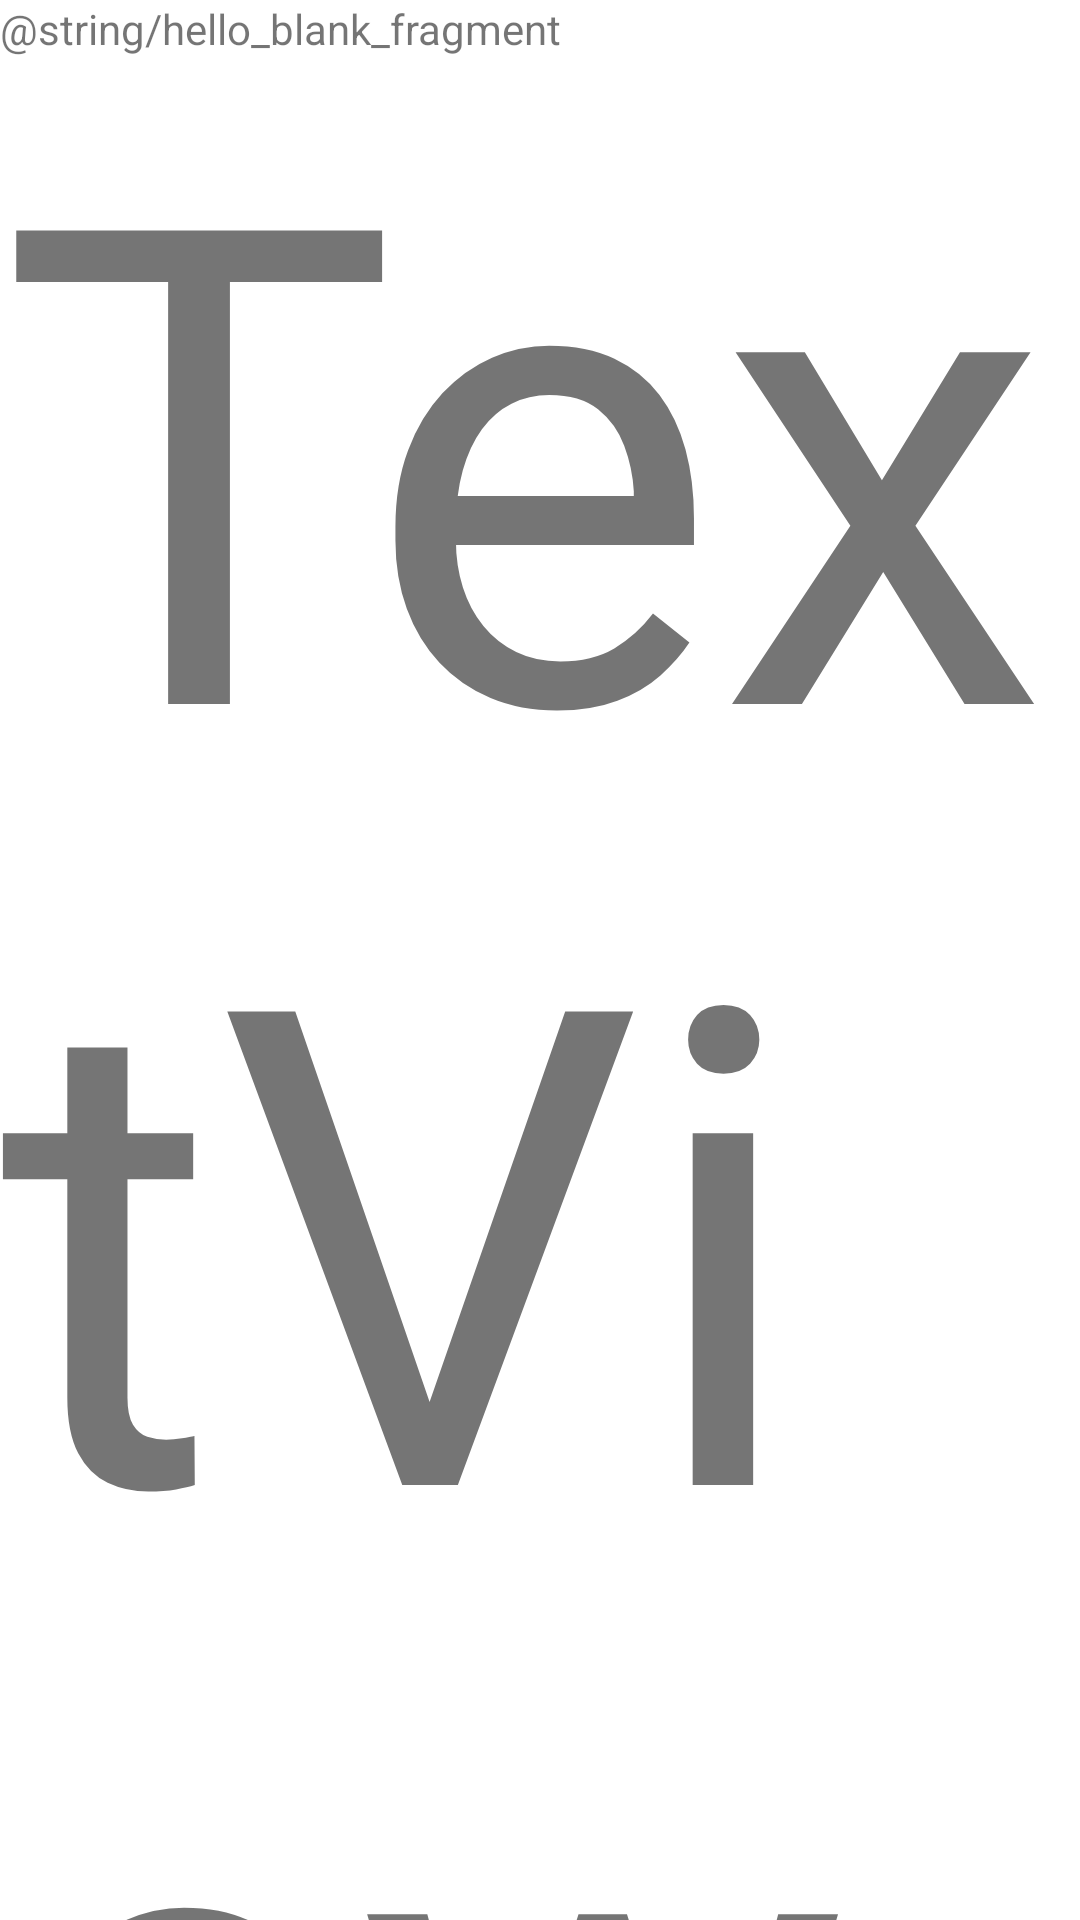

Produce the Android XML layout that renders to this screen, including the resource entries it uses.
<!-- AndroidManifest.xml: application theme Theme.MA2023 -->
<!-- res/layout/fragment_dodaj_prijatelja.xml -->
<?xml version="1.0" encoding="utf-8"?>
<FrameLayout xmlns:android="http://schemas.android.com/apk/res/android"
    xmlns:tools="http://schemas.android.com/tools"
    android:layout_width="match_parent"
    android:layout_height="match_parent"
    tools:context=".fragments.DodajPrijateljaFragment">

    
    <TextView
        android:layout_width="match_parent"
        android:layout_height="match_parent"
        android:text="@string/hello_blank_fragment" />

    <TextView
        android:id="@+id/textView20"
        android:layout_width="wrap_content"
        android:layout_height="wrap_content"
        android:text="TextView"
        android:textSize="222dp"/>

</FrameLayout>
<!-- resources referenced by this layout -->
<resources>
  <style name="Theme.MA2023" parent="Theme.MaterialComponents.DayNight.DarkActionBar">
          
          <item name="colorPrimary">@color/purple_500</item>
          <item name="colorPrimaryVariant">@color/purple_700</item>
          <item name="colorOnPrimary">@color/white</item>
          
          <item name="colorSecondary">@color/teal_200</item>
          <item name="colorSecondaryVariant">@color/teal_700</item>
          <item name="colorOnSecondary">@color/black</item>
          
          <item name="android:statusBarColor">?attr/colorPrimaryVariant</item>
          
      </style>
  <color name="purple_500">#FF6200EE</color>
  <color name="purple_700">#FF3700B3</color>
  <color name="white">#FFFFFFFF</color>
  <color name="teal_200">#FF03DAC5</color>
  <color name="teal_700">#FF018786</color>
  <color name="black">#FF000000</color>
</resources>
